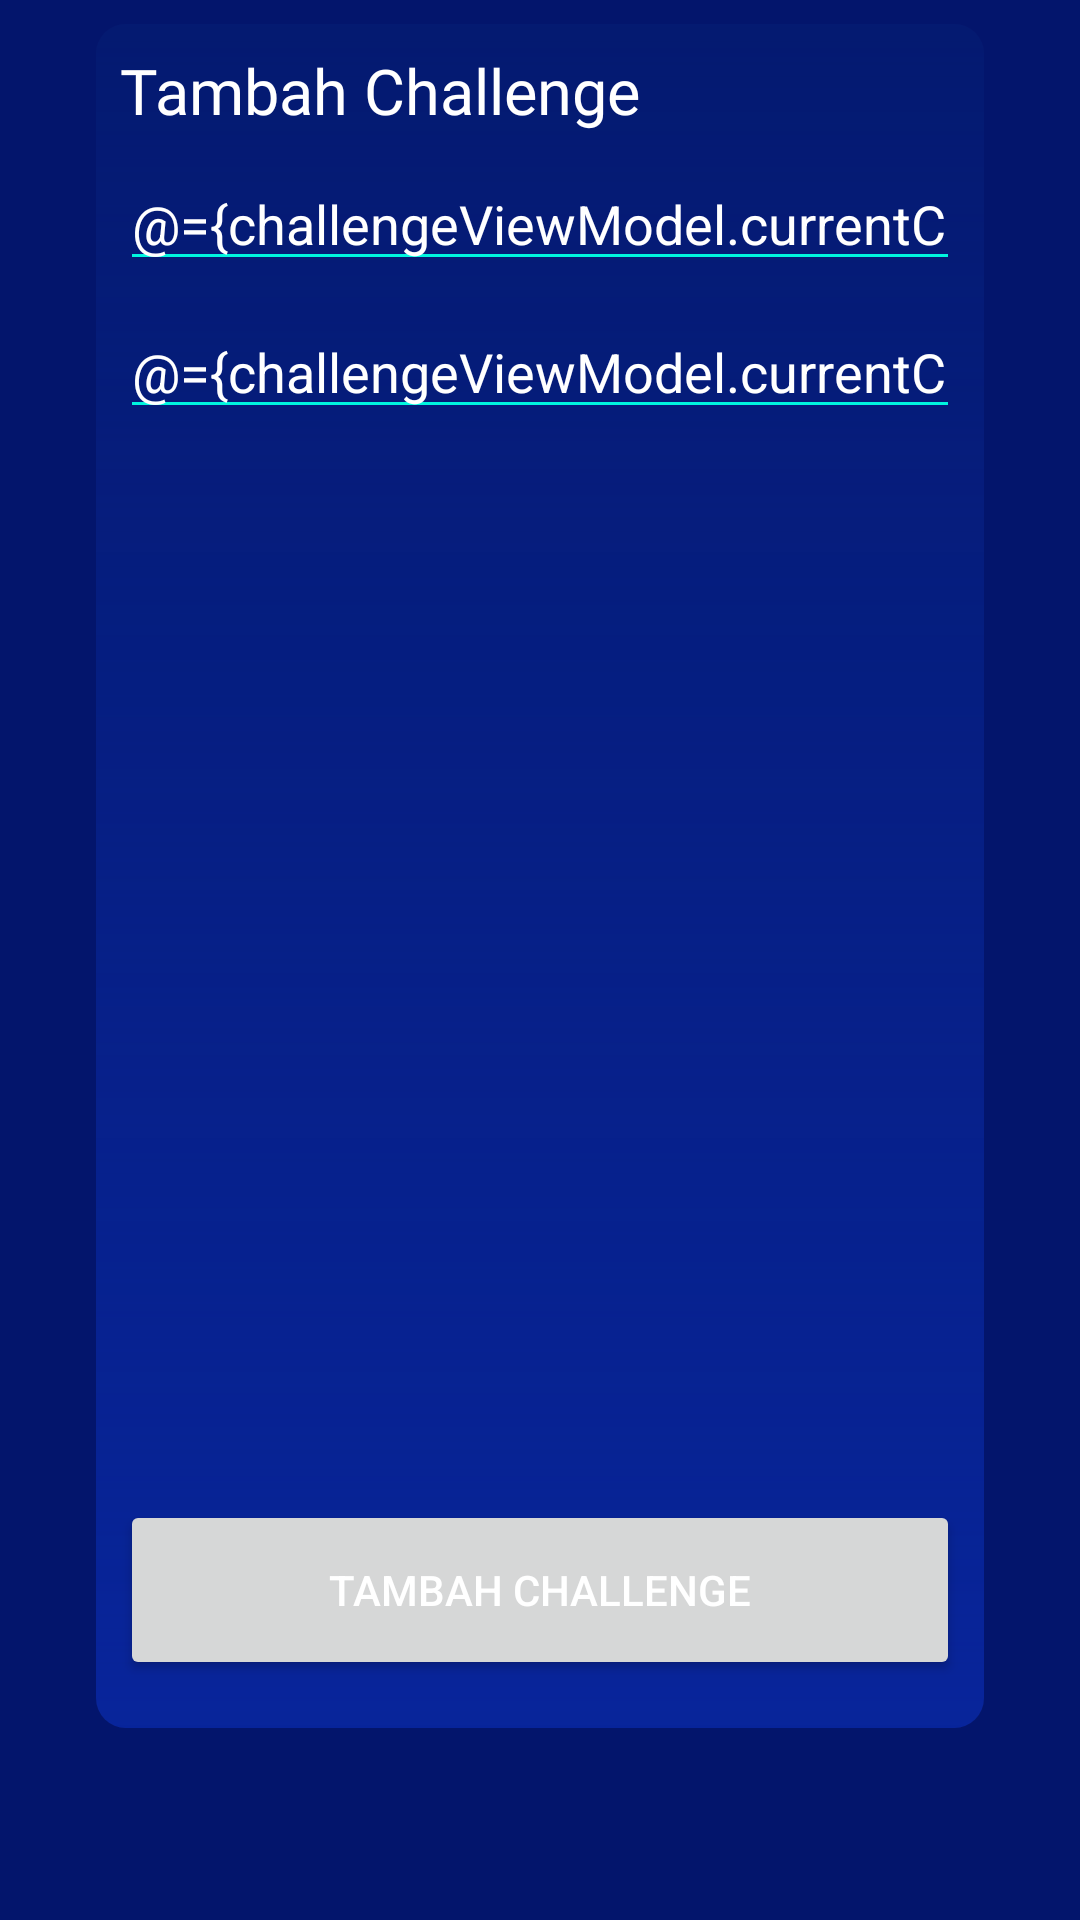

This screen was rendered from an Android layout file. Write that file and the resources it references.
<!-- AndroidManifest.xml: application theme AppTheme -->
<!-- res/layout/fragment_challenge_add.xml -->
<?xml version="1.0" encoding="utf-8"?>
<layout xmlns:android="http://schemas.android.com/apk/res/android"
    xmlns:app="http://schemas.android.com/apk/res-auto"
    xmlns:tools="http://schemas.android.com/tools">

    <data>
        <variable
            name="challengeViewModel"
            type="id.putraprima.keluargakolaborasi.ui.challenge.ChallengeViewModel" />

    </data>

    <androidx.constraintlayout.widget.ConstraintLayout
        android:layout_width="match_parent"
        android:layout_height="match_parent"
        tools:context=".ui.challenge.ChallengeAddFragment"
        android:background="@color/bgBlue"
        >


        <androidx.constraintlayout.widget.ConstraintLayout
            android:id="@+id/containerDetailChallenge"
            android:layout_width="match_parent"
            android:layout_height="match_parent"
            android:layout_marginStart="32dp"
            android:layout_marginTop="8dp"
            android:layout_marginEnd="32dp"
            android:layout_marginBottom="64dp"
            android:background="@drawable/gradient_blue_transparent"
            app:layout_constraintBottom_toBottomOf="parent"
            app:layout_constraintEnd_toEndOf="parent"
            app:layout_constraintStart_toStartOf="parent"
            app:layout_constraintTop_toTopOf="parent">

            <Button
                android:id="@+id/btnSaveChallenge"
                android:layout_width="0dp"
                android:layout_height="60dp"
                android:layout_marginStart="8dp"
                android:layout_marginEnd="8dp"
                android:layout_marginBottom="16dp"
                android:onClick="@{()->challengeViewModel.onInsertChallenge()}"
                android:text="Tambah Challenge"
                android:textColor="@color/txtPutih"
                app:layout_constraintBottom_toBottomOf="parent"
                app:layout_constraintEnd_toEndOf="parent"
                app:layout_constraintStart_toStartOf="parent" />

            <EditText
                android:id="@+id/txtNamaChallenge"
                style="@style/editTextStyle"
                android:layout_width="0dp"
                android:layout_height="wrap_content"
                android:layout_marginStart="8dp"
                android:layout_marginTop="8dp"
                android:layout_marginEnd="8dp"
                android:ems="10"
                android:hint="Nama Challenge"
                android:text="@={challengeViewModel.currentChallengeName}"
                app:backgroundTint="@color/txtBlue"
                app:layout_constraintEnd_toEndOf="parent"
                app:layout_constraintStart_toStartOf="parent"
                app:layout_constraintTop_toBottomOf="@+id/txtJudulChallengeDetail" />

            <EditText
                android:id="@+id/txtPoinChallenge"
                android:layout_width="0dp"
                android:layout_height="wrap_content"
                android:layout_marginStart="8dp"
                android:layout_marginTop="8dp"
                android:layout_marginEnd="8dp"
                android:ems="10"
                android:hint="Poin Challenge"
                android:inputType="numberSigned"
                android:text="@={challengeViewModel.currentChallengePoint}"
                android:textColor="@color/txtPutih"
                android:textColorHint="@color/txtPutih"
                app:backgroundTint="@color/txtBlue"
                app:layout_constraintEnd_toEndOf="parent"
                app:layout_constraintStart_toStartOf="parent"
                app:layout_constraintTop_toBottomOf="@+id/txtNamaChallenge" />

            <TextView
                android:id="@+id/txtJudulChallengeDetail"
                style="@style/judulChallenge"
                android:layout_width="wrap_content"
                android:layout_height="wrap_content"
                android:layout_marginStart="8dp"
                android:layout_marginTop="8dp"
                android:layout_marginBottom="8dp"
                android:text="Tambah Challenge"
                app:layout_constraintBottom_toTopOf="@+id/txtNamaChallenge"
                app:layout_constraintStart_toStartOf="parent"
                app:layout_constraintTop_toTopOf="parent" />

        </androidx.constraintlayout.widget.ConstraintLayout>

    </androidx.constraintlayout.widget.ConstraintLayout>
</layout>
<!-- resources referenced by this layout -->
<resources>
  <color name="bgBlue">#03156C</color>
  <color name="txtBlue">#00F5DF</color>
  <color name="txtPutih">#FFFFFF</color>
  <!-- drawable gradient_blue_transparent (drawable) -->
  <?xml version="1.0" encoding="utf-8"?>
  <shape xmlns:android="http://schemas.android.com/apk/res/android">
  
      <gradient
          android:startColor="@color/bgBlueGradientTransparentStart"
          android:endColor="@color/bgBlueGradientTransparentEnd"
          android:angle="270"/>
  
      <corners android:radius="10dp" />
  </shape>
  <style name="editTextStyle">
          <item name="android:inputType">textPersonName</item>
          <item name="android:textColor">@color/txtPutih</item>
          <item name="android:textColorHint">@color/txtPutih</item>
      </style>
  <style name="judulChallenge">
          <item name="android:fontFamily">@font/dmsansbold</item>
          <item name="android:textColor">@color/txtPutih</item>
          <item name="android:textSize">21sp</item>
      </style>
  <style name="AppTheme" parent="Theme.MaterialComponents.Light.NoActionBar">
          
          <item name="colorPrimary">@color/colorPrimary</item>
          <item name="colorPrimaryDark">@color/colorPrimaryDark</item>
          <item name="colorAccent">@color/colorAccent</item>
      </style>
  <color name="bgBlueGradientTransparentStart">#08239CFF</color>
  <color name="bgBlueGradientTransparentEnd">#07249A</color>
  <color name="colorPrimary">#6200EE</color>
  <color name="colorPrimaryDark">#03156C</color>
  <color name="colorAccent">#03DAC5</color>
</resources>
